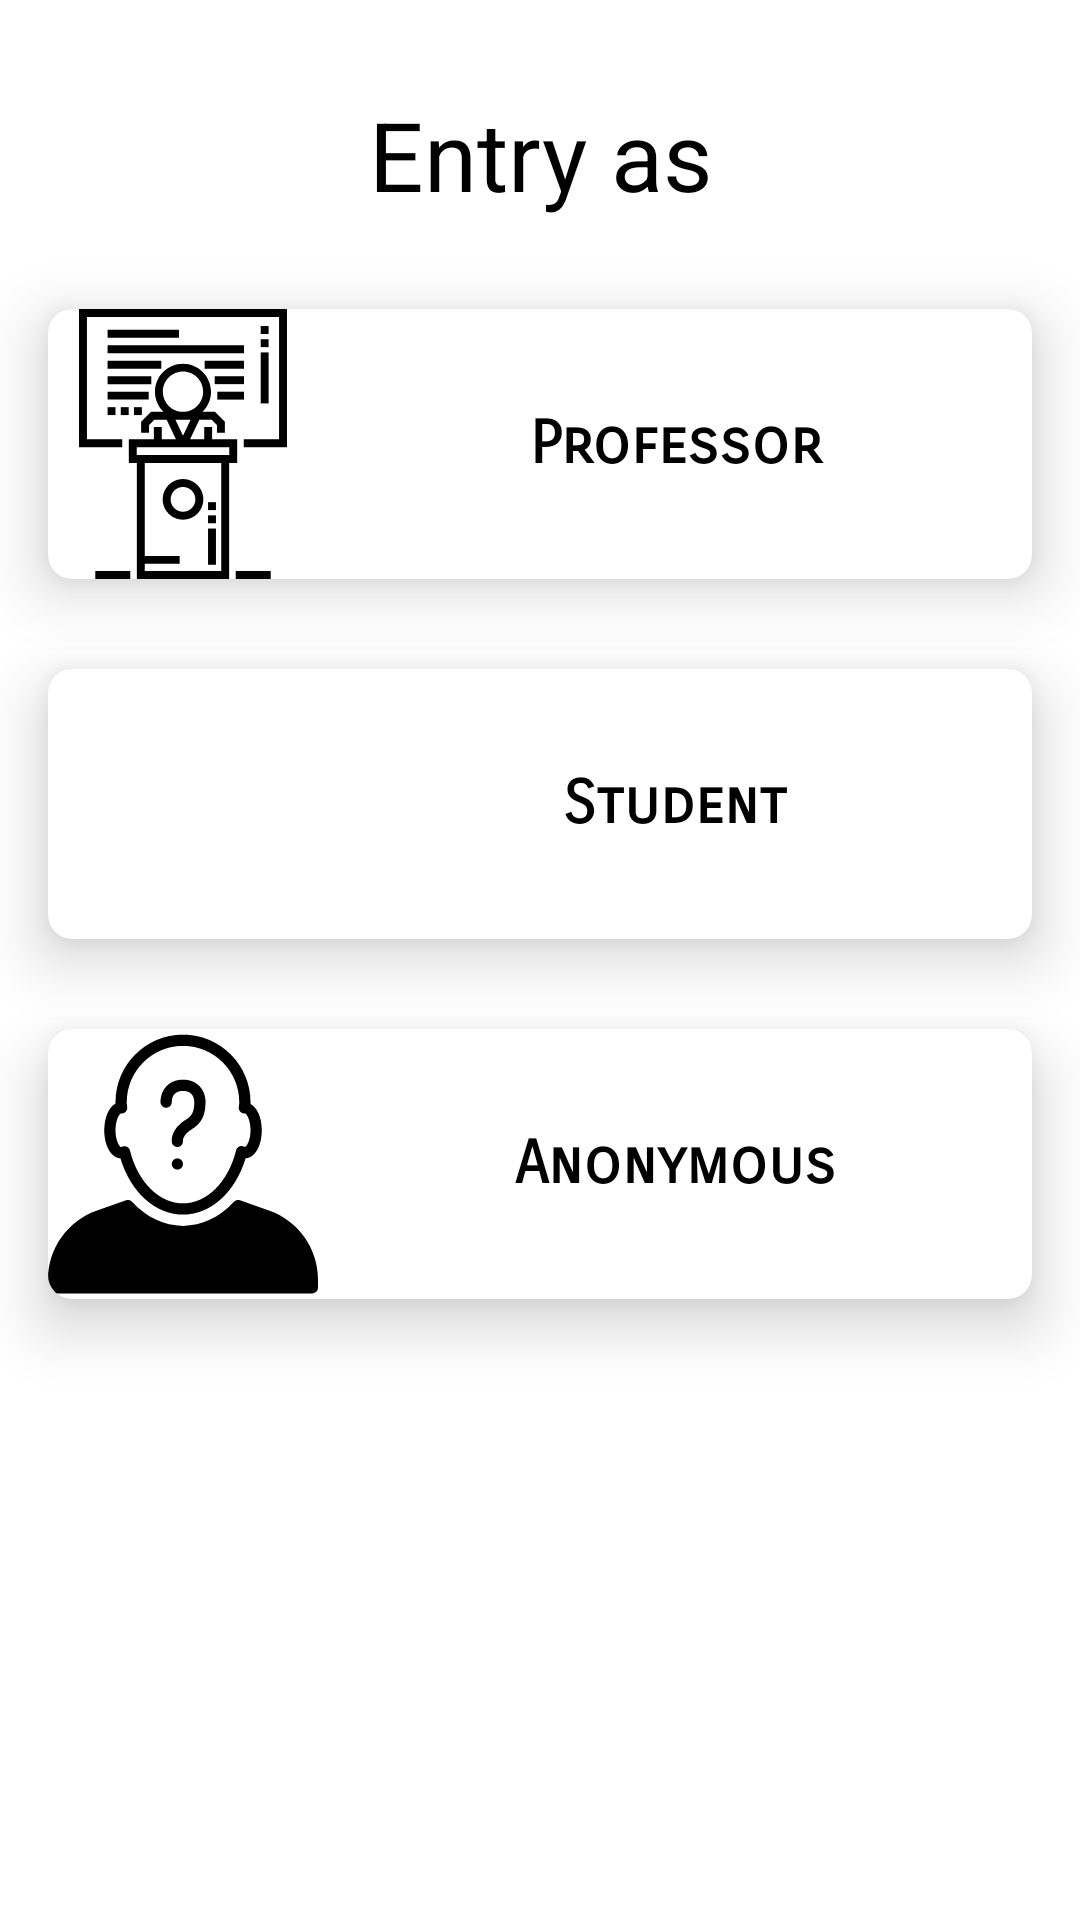

Layout XML and referenced resources for this Android screen:
<!-- AndroidManifest.xml: application theme Theme.StudentProject -->
<!-- res/layout/fragment_entrance.xml -->
<?xml version="1.0" encoding="utf-8"?>
<layout xmlns:android="http://schemas.android.com/apk/res/android"
    xmlns:app="http://schemas.android.com/apk/res-auto"
    xmlns:tools="http://schemas.android.com/tools">
    <androidx.constraintlayout.widget.ConstraintLayout
        android:layout_width="match_parent"
        android:layout_height="match_parent">

        <TextView
            android:id="@+id/textView4"
            android:layout_width="match_parent"
            android:layout_height="wrap_content"
            android:layout_marginTop="30dp"
            android:layout_marginHorizontal="30dp"
            android:singleLine="false"
            android:textSize="32dp"
            android:textColor="@color/colorBlack"
            android:text="Entry as"
            android:gravity="center"
            app:layout_constraintEnd_toEndOf="parent"
            app:layout_constraintStart_toStartOf="parent"
            app:layout_constraintTop_toTopOf="parent"/>



        <androidx.cardview.widget.CardView
            android:id="@+id/professor_cardView"
            android:layout_width="match_parent"
            android:layout_height="90dp"
            android:layout_marginTop="30dp"
            android:layout_marginHorizontal="16dp"
            android:foreground="?android:attr/selectableItemBackground"
            app:cardCornerRadius="8dp"
            app:cardElevation="12dp"
            android:clickable="true"
            android:focusable="true"
            app:layout_constraintEnd_toEndOf="parent"
            app:layout_constraintStart_toStartOf="parent"
            app:layout_constraintTop_toBottomOf="@+id/textView4"
>
        <androidx.constraintlayout.widget.ConstraintLayout
            android:layout_width="match_parent"
            android:layout_height="match_parent">

            <ImageView
                android:id="@+id/professor_img"
                android:layout_width="90dp"
                android:layout_height="90dp"
                android:scaleType="centerCrop"
                app:layout_constraintBottom_toBottomOf="parent"
                app:layout_constraintStart_toStartOf="parent"
                app:layout_constraintTop_toTopOf="parent"
                android:src="@drawable/ic_professor"
                tools:background="@drawable/ic_professor" />

            <TextView
                android:id="@+id/professor_title"
                android:layout_width="0dp"
                android:layout_height="match_parent"
                android:layout_margin="8dp"
                android:fontFamily="sans-serif-smallcaps"
                android:gravity="center"
                android:lines="1"
                android:padding="5dp"
                android:text="Professor"
                android:textAppearance="@style/TextAppearance.AppCompat.Title"
                android:textColor="@android:color/black"
                android:textStyle="bold"
                app:layout_constraintBottom_toBottomOf="parent"
                app:layout_constraintEnd_toEndOf="parent"
                app:layout_constraintRight_toRightOf="parent"
                app:layout_constraintStart_toEndOf="@+id/professor_img"
                app:layout_constraintTop_toTopOf="parent" />
        </androidx.constraintlayout.widget.ConstraintLayout>
    </androidx.cardview.widget.CardView>

        <androidx.cardview.widget.CardView
            android:id="@+id/student_cardView"
            android:layout_width="match_parent"
            android:layout_height="90dp"
            android:layout_marginTop="30dp"
            android:layout_marginHorizontal="16dp"
            android:foreground="?android:attr/selectableItemBackground"
            app:cardCornerRadius="8dp"
            app:cardElevation="12dp"
            android:clickable="true"
            android:focusable="true"
            app:layout_constraintEnd_toEndOf="parent"
            app:layout_constraintStart_toStartOf="parent"
            app:layout_constraintTop_toBottomOf="@+id/professor_cardView">
    <androidx.constraintlayout.widget.ConstraintLayout
        android:layout_width="match_parent"
        android:layout_height="match_parent">

        <ImageView
            android:id="@+id/student_image"
            android:layout_width="90dp"
            android:layout_height="90dp"
            android:scaleType="centerCrop"
            app:layout_constraintBottom_toBottomOf="parent"
            app:layout_constraintStart_toStartOf="parent"
            app:layout_constraintTop_toTopOf="parent"
            android:src="@drawable/ic_student"
            tools:background="@drawable/ic_student" />

        <TextView
            android:id="@+id/student_title"
            android:layout_width="0dp"
            android:layout_height="match_parent"
            android:layout_margin="8dp"
            android:fontFamily="sans-serif-smallcaps"
            android:gravity="center"
            android:lines="1"
            android:padding="5dp"
            android:text="Student"
            android:textAppearance="@style/TextAppearance.AppCompat.Title"
            android:textColor="@android:color/black"
            android:textStyle="bold"
            app:layout_constraintBottom_toBottomOf="parent"
            app:layout_constraintEnd_toEndOf="parent"
            app:layout_constraintRight_toRightOf="parent"
            app:layout_constraintStart_toEndOf="@+id/student_image"
            app:layout_constraintTop_toTopOf="parent" />
    </androidx.constraintlayout.widget.ConstraintLayout>
</androidx.cardview.widget.CardView>

        <androidx.cardview.widget.CardView
            android:id="@+id/anonymous_cardView"
            android:layout_width="match_parent"
            android:layout_height="90dp"
            android:layout_marginTop="30dp"
            android:layout_marginHorizontal="16dp"
            app:cardCornerRadius="8dp"
            app:cardElevation="12dp"
            android:foreground="?android:attr/selectableItemBackground"
            android:clickable="true"
            android:focusable="true"
            app:layout_constraintEnd_toEndOf="parent"
            app:layout_constraintStart_toStartOf="parent"
            app:layout_constraintTop_toBottomOf="@+id/student_cardView">

            <androidx.constraintlayout.widget.ConstraintLayout
                android:layout_width="match_parent"
                android:layout_height="match_parent">

                <ImageView
                    android:id="@+id/image"
                    android:layout_width="90dp"
                    android:layout_height="90dp"
                    android:scaleType="centerCrop"
                    app:layout_constraintBottom_toBottomOf="parent"
                    app:layout_constraintStart_toStartOf="parent"
                    app:layout_constraintTop_toTopOf="parent"
                    android:src="@drawable/ic_anonymous"
                    tools:background="@drawable/ic_anonymous" />

                <TextView
                    android:id="@+id/title"
                    android:layout_width="0dp"
                    android:layout_height="match_parent"
                    android:layout_margin="8dp"
                    android:fontFamily="sans-serif-smallcaps"
                    android:gravity="center"
                    android:lines="1"
                    android:padding="5dp"
                    android:textAppearance="@style/TextAppearance.AppCompat.Title"
                    android:textColor="@android:color/black"
                    android:textStyle="bold"
                    android:text="Anonymous"
                    app:layout_constraintBottom_toBottomOf="parent"
                    app:layout_constraintLeft_toRightOf="@id/image"
                    app:layout_constraintRight_toRightOf="parent"
                    app:layout_constraintTop_toTopOf="parent" />
            </androidx.constraintlayout.widget.ConstraintLayout>
        </androidx.cardview.widget.CardView>
    </androidx.constraintlayout.widget.ConstraintLayout>
</layout>
<!-- resources referenced by this layout -->
<resources>
  <color name="colorBlack">#000000</color>
  <!-- drawable ic_anonymous: vector/xml drawable (drawable, 2640 chars, omitted) -->
  <!-- drawable ic_professor: vector/xml drawable (drawable, 3393 chars, omitted) -->
  <style name="Theme.StudentProject" parent="Theme.MaterialComponents.Light.NoActionBar">
          
          <item name="android:forceDarkAllowed" tools:targetApi="q">false</item>
          <item name="colorPrimary">@color/colorAccentBlue</item>
          <item name="colorPrimaryVariant">@color/colorAccent</item>
          <item name="colorOnPrimary">@color/colorWhite</item>
          
          <item name="colorSecondary">@color/colorLightBlue</item>
          <item name="colorSecondaryVariant">@color/colorAccentBlue</item>
          <item name="colorOnSecondary">@color/colorBlack</item>
          
          <item name="android:statusBarColor" tools:targetApi="l">?attr/colorPrimaryVariant</item>
          
      </style>
  <color name="colorAccentBlue">#446CD6</color>
  <color name="colorAccent">#446CD6</color>
  <color name="colorWhite">#FFFFFF</color>
  <color name="colorLightBlue">#4BDAE9</color>
</resources>
